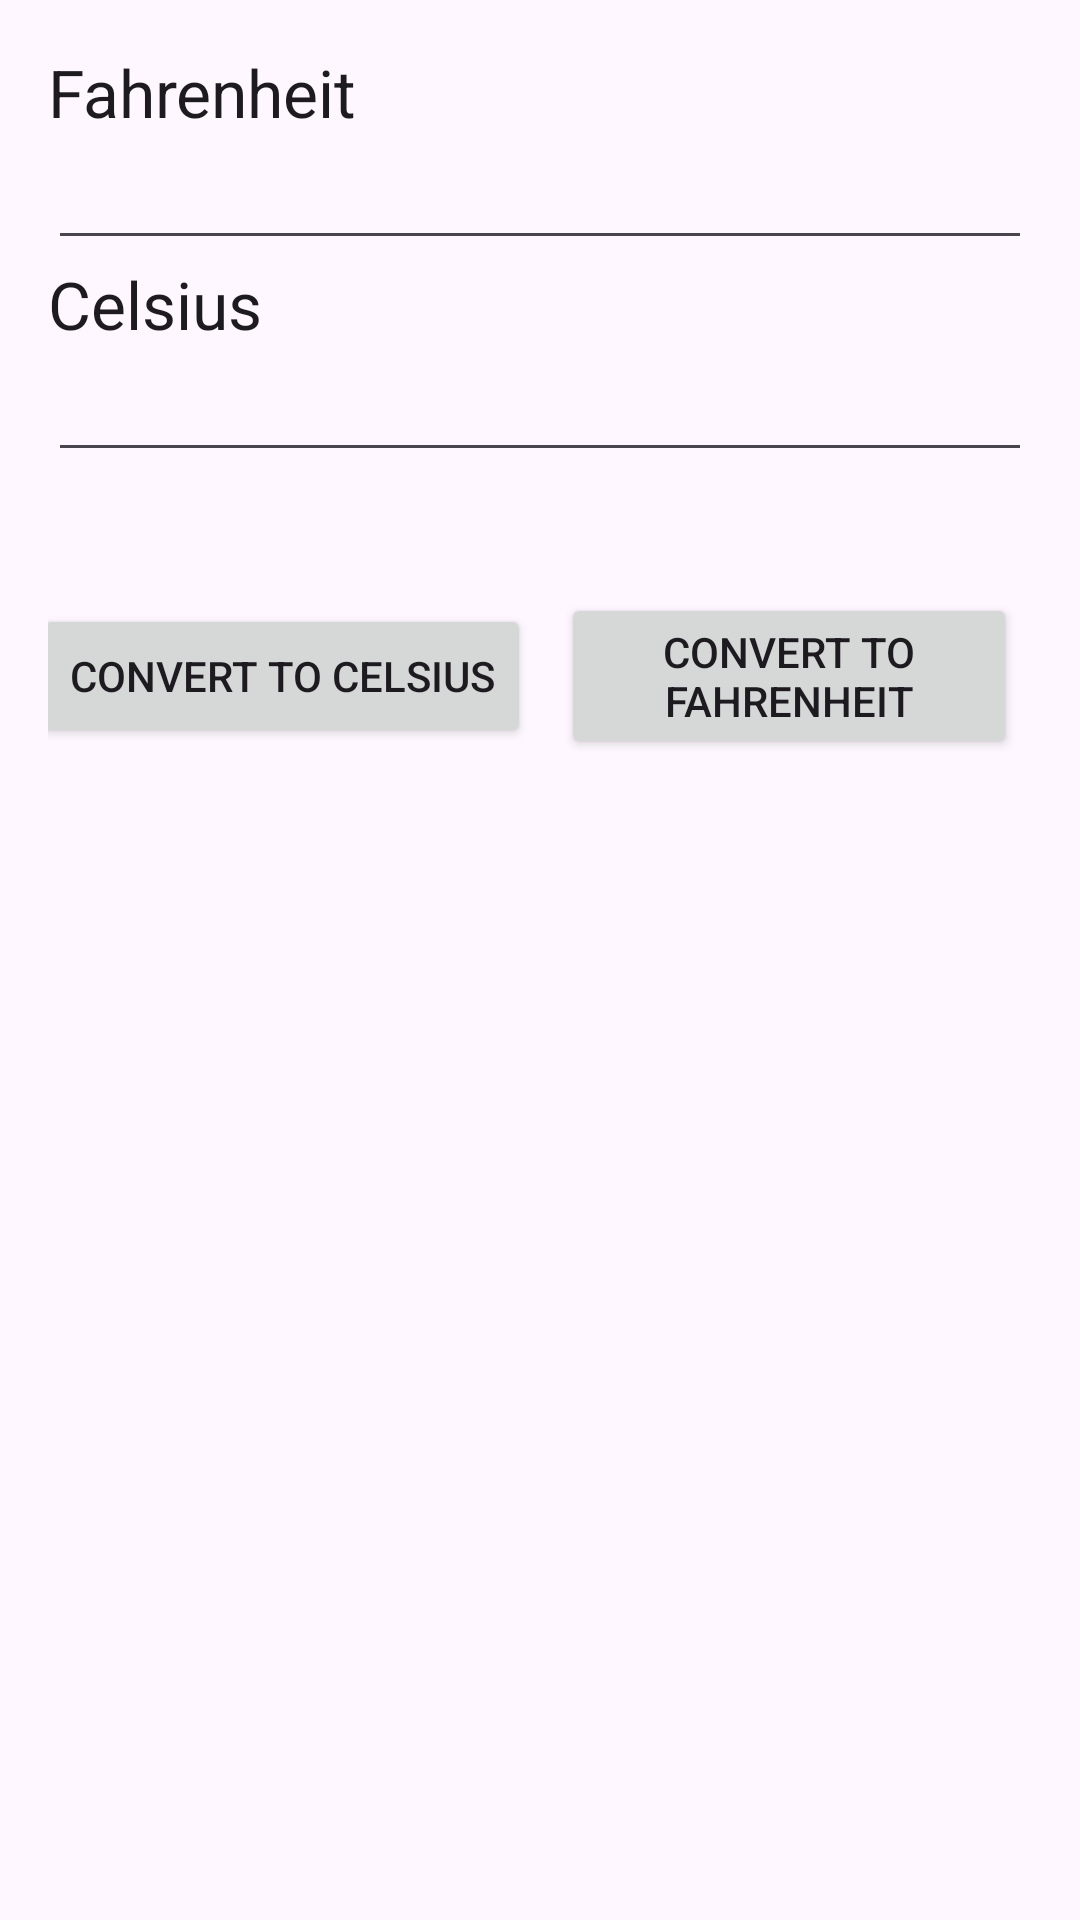

This screen was rendered from an Android layout file. Write that file and the resources it references.
<!-- AndroidManifest.xml: application theme Theme.AndroidMobileApplicationPractice -->
<!-- res/layout/activity_main.xml -->
<?xml version="1.0" encoding="utf-8"?>
<LinearLayout xmlns:android="http://schemas.android.com/apk/res/android"
    android:layout_width="match_parent"
    android:layout_height="match_parent"
    android:orientation="vertical"
    android:padding="16dp">

    
    <TextView
        android:id="@+id/textView1"
        android:layout_width="match_parent"
        android:layout_height="wrap_content"
        android:text="Fahrenheit"
        android:textAppearance="?android:attr/textAppearanceLarge" />

    
    <EditText
        android:id="@+id/edtdoF"
        android:layout_width="match_parent"
        android:layout_height="wrap_content"
        android:inputType="number" />

    
    <TextView
        android:id="@+id/textView2"
        android:layout_width="match_parent"
        android:layout_height="wrap_content"
        android:text="Celsius"
        android:textAppearance="?android:attr/textAppearanceLarge" />

    
    <EditText
        android:id="@+id/edtdoC"
        android:layout_width="match_parent"
        android:layout_height="wrap_content"
        android:inputType="number" />

    
    <LinearLayout
        android:layout_width="match_parent"
        android:layout_height="wrap_content"
        android:orientation="horizontal"
        android:gravity="center"
        android:layout_marginTop="16dp">

        
        <Button
            android:id="@+id/btnfc"
            android:layout_width="wrap_content"
            android:layout_height="wrap_content"
            android:text="Convert To Celsius" />

        
        <Button
            android:id="@+id/btncf"
            android:layout_width="wrap_content"
            android:layout_height="wrap_content"
            android:text="Convert To Fahrenheit"
            android:layout_marginLeft="10dp" />

        
        <Button
            android:id="@+id/btnClear"
            android:layout_width="wrap_content"
            android:layout_height="wrap_content"
            android:text="Clear"
            android:layout_marginLeft="10dp" />
    </LinearLayout>
</LinearLayout>
<!-- resources referenced by this layout -->
<resources>
  <style name="Theme.AndroidMobileApplicationPractice" parent="Base.Theme.AndroidMobileApplicationPractice" />
  <style name="Base.Theme.AndroidMobileApplicationPractice" parent="Theme.Material3.DayNight.NoActionBar">
          
          
      </style>
</resources>
